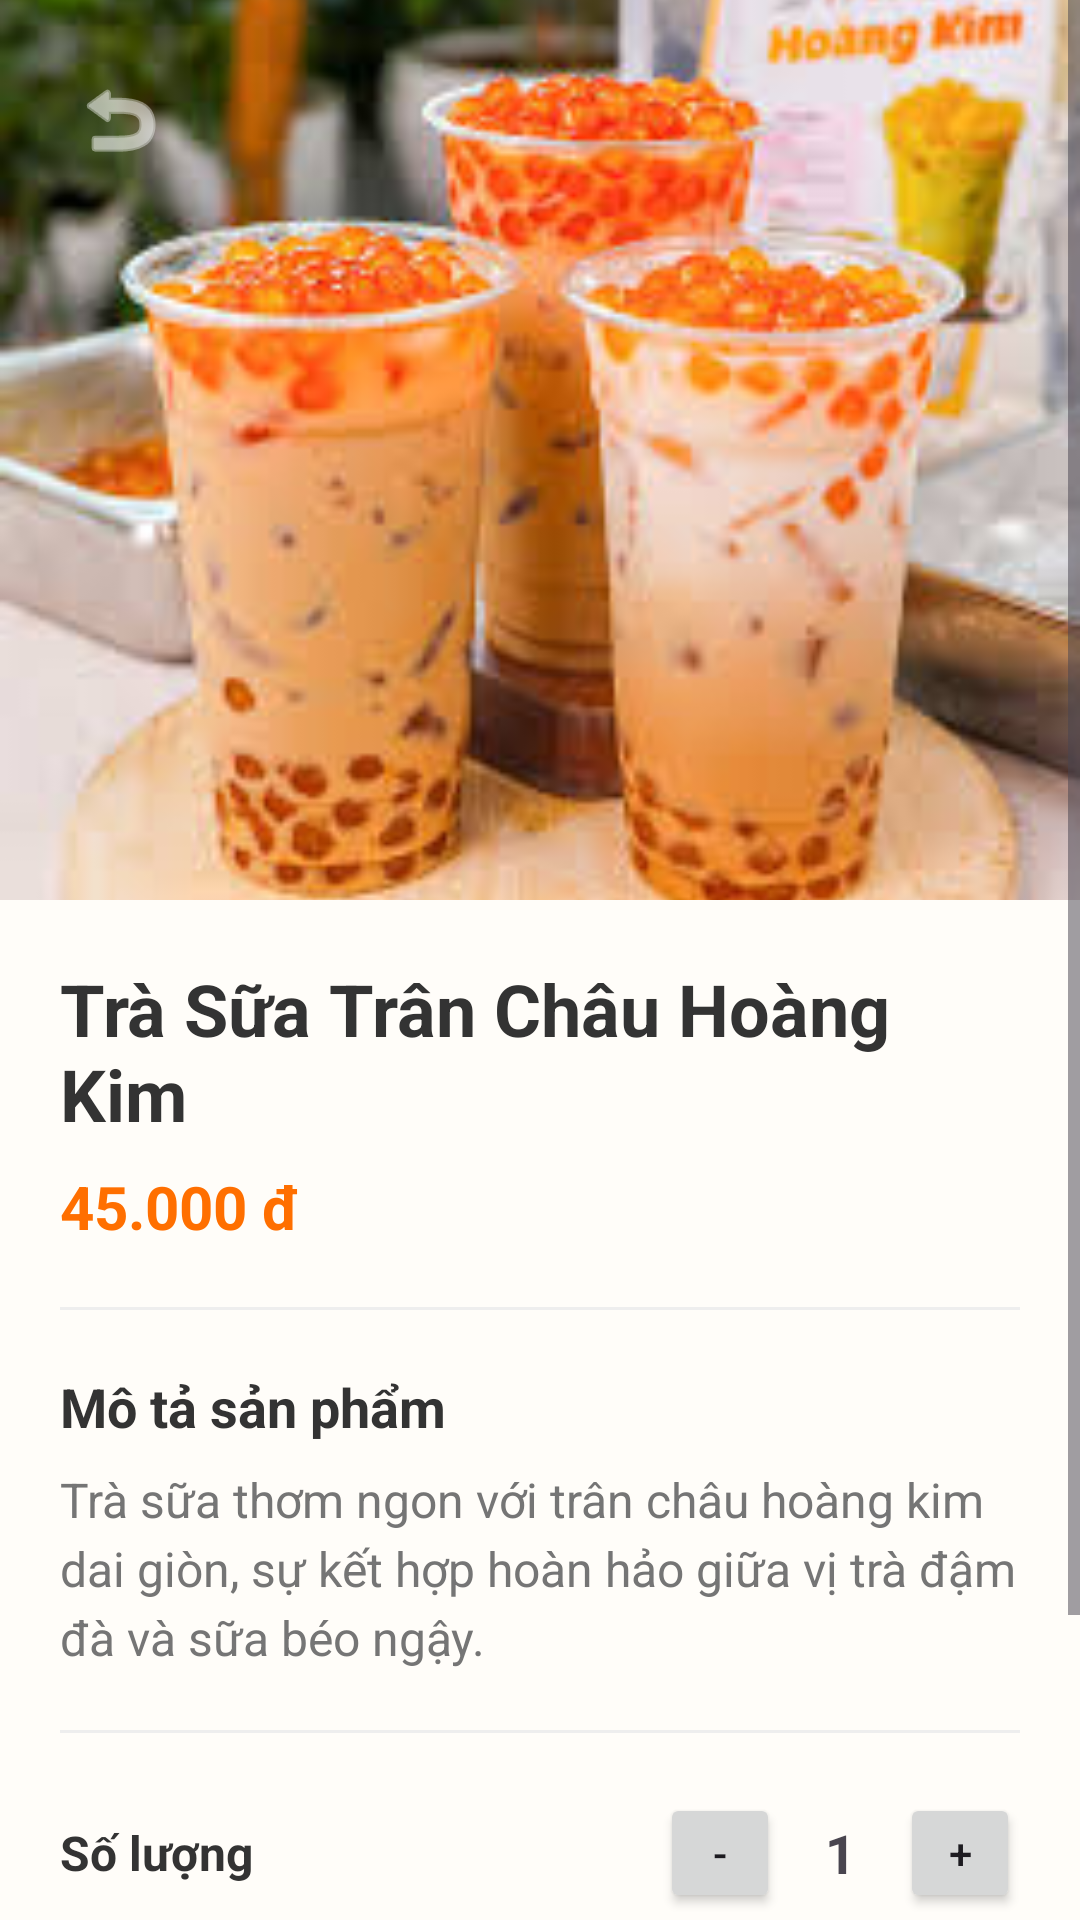

Write the Android layout XML for this screen, with the resource values it uses.
<!-- AndroidManifest.xml: application theme Theme.TeatimeApp -->
<!-- res/layout/activity_product_detail.xml -->
<?xml version="1.0" encoding="utf-8"?>
<ScrollView xmlns:android="http://schemas.android.com/apk/res/android"
    android:layout_width="match_parent"
    android:layout_height="match_parent"
    android:background="#FFFDF9"
    android:fillViewport="true">

    <LinearLayout
        android:layout_width="match_parent"
        android:layout_height="wrap_content"
        android:orientation="vertical">

        <RelativeLayout
            android:layout_width="match_parent"
            android:layout_height="300dp">

            <ImageView
                android:id="@+id/imgProductDetail"
                android:layout_width="match_parent"
                android:layout_height="match_parent"
                android:scaleType="centerCrop"
                android:src="@drawable/img" />

            <ImageButton
                android:id="@+id/btnBack"
                android:layout_width="48dp"
                android:layout_height="48dp"
                android:layout_margin="16dp"
                android:background="?attr/selectableItemBackgroundBorderless"
                android:src="@android:drawable/ic_menu_revert"
                android:tint="@android:color/white" />
        </RelativeLayout>

        <LinearLayout
            android:layout_width="match_parent"
            android:layout_height="wrap_content"
            android:orientation="vertical"
            android:padding="20dp">

            <TextView
                android:id="@+id/txtProductNameDetail"
                android:layout_width="match_parent"
                android:layout_height="wrap_content"
                android:text="Trà Sữa Trân Châu Hoàng Kim"
                android:textColor="#333333"
                android:textSize="24sp"
                android:textStyle="bold" />

            <TextView
                android:id="@+id/txtProductPriceDetail"
                android:layout_width="wrap_content"
                android:layout_height="wrap_content"
                android:layout_marginTop="8dp"
                android:text="45.000 đ"
                android:textColor="#FF6F00"
                android:textSize="20sp"
                android:textStyle="bold" />

            <View
                android:layout_width="match_parent"
                android:layout_height="1dp"
                android:layout_marginTop="20dp"
                android:layout_marginBottom="20dp"
                android:background="#EEEEEE" />

            <TextView
                android:layout_width="match_parent"
                android:layout_height="wrap_content"
                android:text="Mô tả sản phẩm"
                android:textColor="#333333"
                android:textSize="18sp"
                android:textStyle="bold" />

            <TextView
                android:id="@+id/txtProductDescription"
                android:layout_width="match_parent"
                android:layout_height="wrap_content"
                android:layout_marginTop="8dp"
                android:lineSpacingExtra="4dp"
                android:text="Trà sữa thơm ngon với trân châu hoàng kim dai giòn, sự kết hợp hoàn hảo giữa vị trà đậm đà và sữa béo ngậy."
                android:textColor="#757575"
                android:textSize="16sp" />

            <View
                android:layout_width="match_parent"
                android:layout_height="1dp"
                android:layout_marginTop="20dp"
                android:layout_marginBottom="20dp"
                android:background="#EEEEEE" />

            <LinearLayout
                android:layout_width="match_parent"
                android:layout_height="wrap_content"
                android:gravity="center_vertical"
                android:orientation="horizontal">

                <TextView
                    android:layout_width="0dp"
                    android:layout_height="wrap_content"
                    android:layout_weight="1"
                    android:text="Số lượng"
                    android:textColor="#333333"
                    android:textSize="16sp"
                    android:textStyle="bold" />

                <LinearLayout
                    android:layout_width="wrap_content"
                    android:layout_height="wrap_content"
                    android:gravity="center_vertical"
                    android:orientation="horizontal">

                    <Button
                        android:id="@+id/btnMinus"
                        style="?android:attr/buttonStyleSmall"
                        android:layout_width="40dp"
                        android:layout_height="40dp"
                        android:text="-" />

                    <TextView
                        android:id="@+id/txtQuantity"
                        android:layout_width="40dp"
                        android:layout_height="wrap_content"
                        android:gravity="center"
                        android:text="1"
                        android:textSize="18sp"
                        android:textStyle="bold" />

                    <Button
                        android:id="@+id/btnPlus"
                        style="?android:attr/buttonStyleSmall"
                        android:layout_width="40dp"
                        android:layout_height="40dp"
                        android:text="+" />
                </LinearLayout>
            </LinearLayout>

            <Button
                android:id="@+id/btnAddToCart"
                android:layout_width="match_parent"
                android:layout_height="55dp"
                android:layout_marginTop="32dp"
                android:layout_marginBottom="16dp"
                android:backgroundTint="#FF6F00"
                android:text="Thêm vào giỏ hàng"
                android:textSize="18sp" />

        </LinearLayout>
    </LinearLayout>
</ScrollView>
<!-- resources referenced by this layout -->
<resources>
  <!-- drawable img: png bitmap (drawable, 143854 bytes) -->
  <style name="Theme.TeatimeApp" parent="Base.Theme.TeatimeApp" />
  <style name="Base.Theme.TeatimeApp" parent="Theme.Material3.DayNight.NoActionBar">
          
          
      </style>
</resources>
